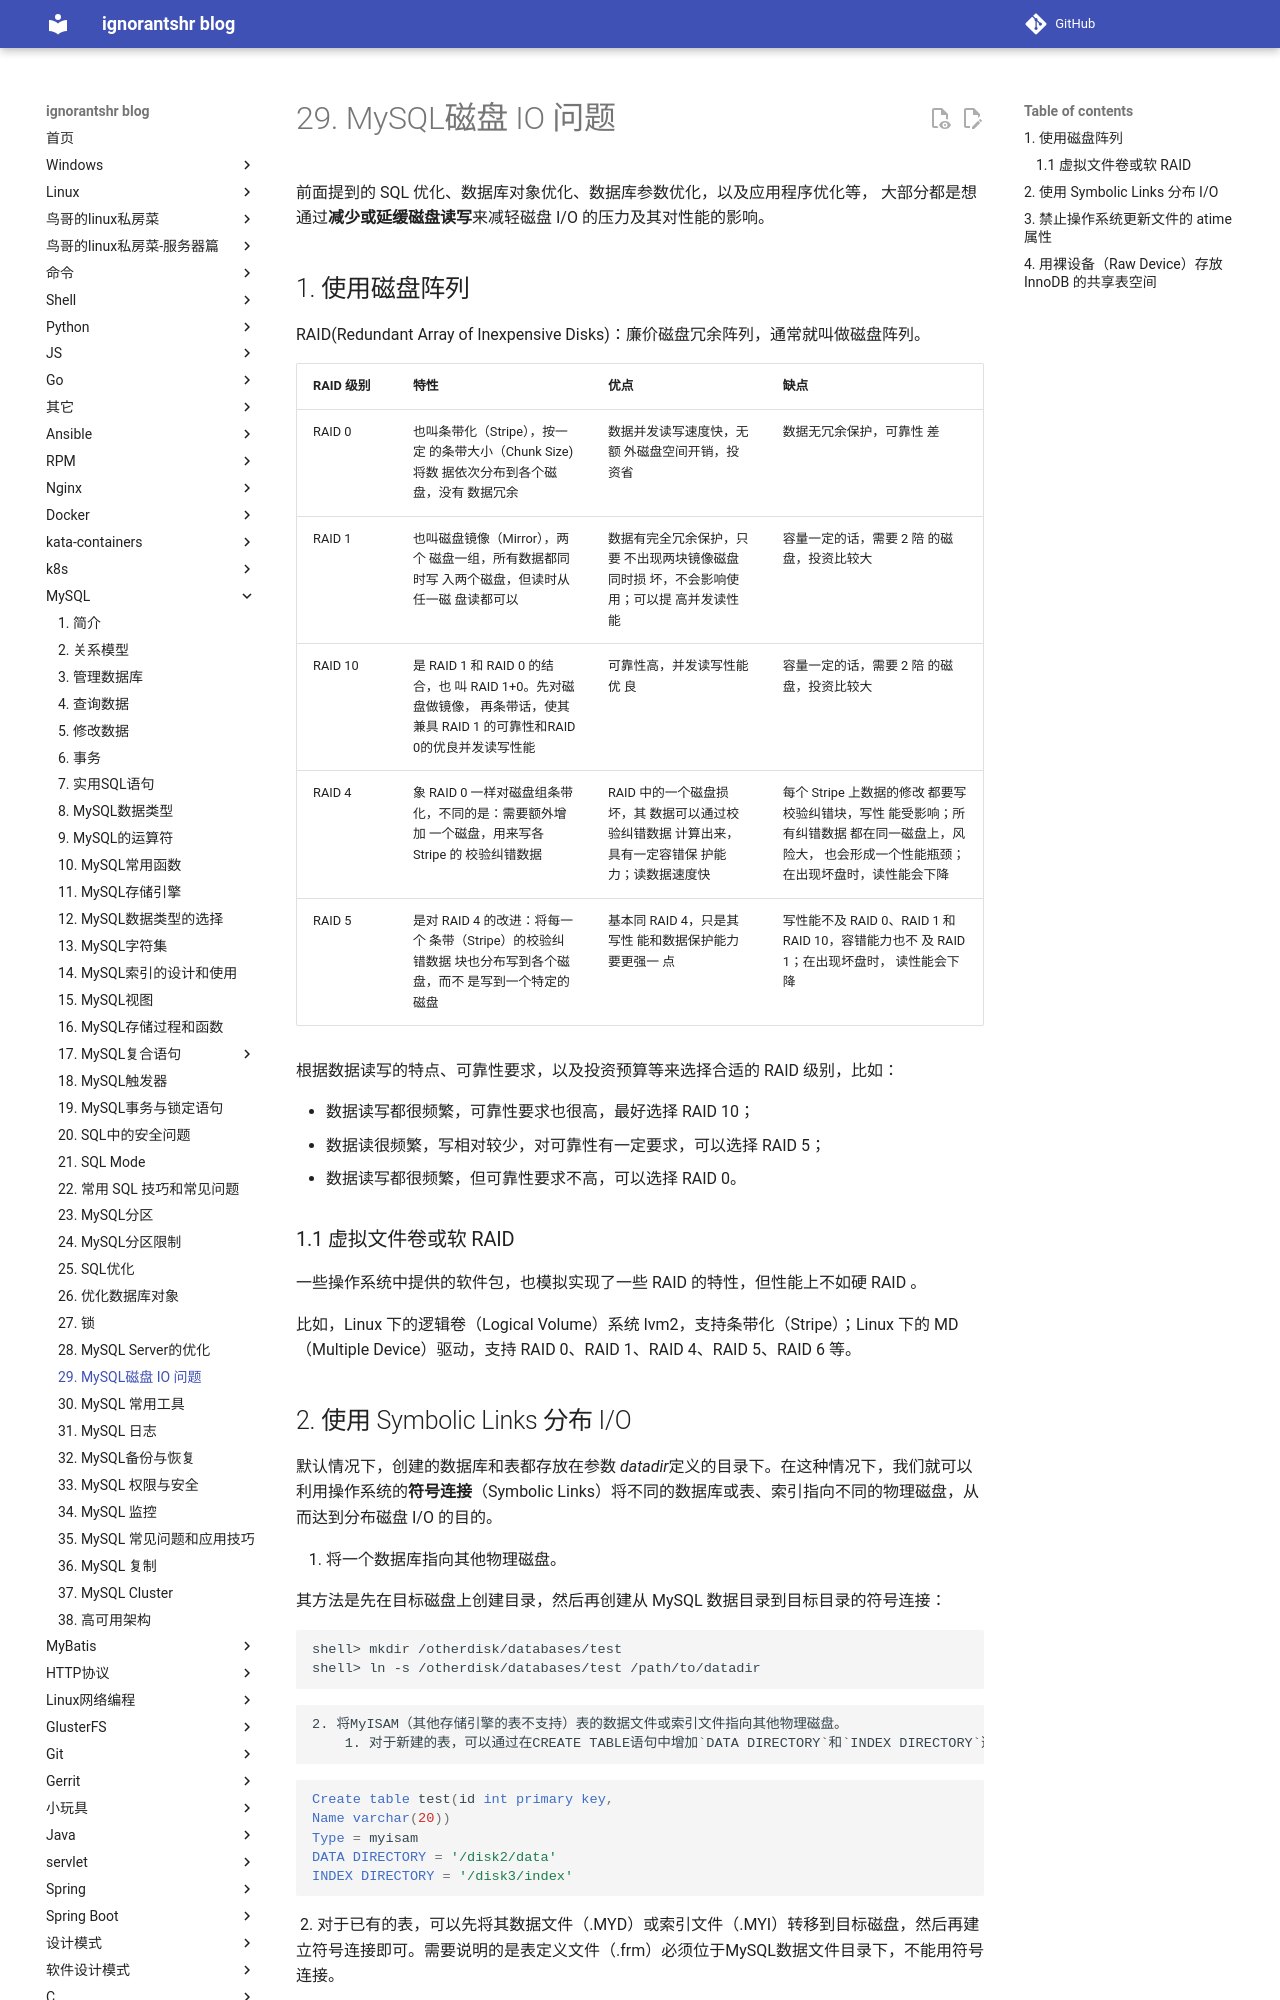

repository: ignorantshr/person-blog · page: mysql/29. MySQL磁盘 IO 问题/index.html · generator: mkdocs

前面提到的 SQL 优化、数据库对象优化、数据库参数优化，以及应用程序优化等， 大部分都是想通过**减少或延缓磁盘读写**来减轻磁盘 I/O 的压力及其对性能的影响。

## 使用磁盘阵列

RAID(Redundant Array of Inexpensive Disks)：廉价磁盘冗余阵列，通常就叫做磁盘阵列。

| RAID 级别 | 特性                                                         | 优点                                                         | 缺点                                                         |
| --------- | ------------------------------------------------------------ | ------------------------------------------------------------ | ------------------------------------------------------------ |
| RAID 0    | 也叫条带化（Stripe），按一定 的条带大小（Chunk Size)将数 据依次分布到各个磁盘，没有 数据冗余 | 数据并发读写速度快，无额 外磁盘空间开销，投资省              | 数据无冗余保护，可靠性 差                                    |
| RAID 1    | 也叫磁盘镜像（Mirror），两个 磁盘一组，所有数据都同时写 入两个磁盘，但读时从任一磁 盘读都可以 | 数据有完全冗余保护，只要 不出现两块镜像磁盘同时损 坏，不会影响使用；可以提 高并发读性能 | 容量一定的话，需要 2 陪 的磁盘，投资比较大                   |
| RAID 10   | 是 RAID 1 和 RAID 0 的结合，也 叫 RAID 1+0。先对磁盘做镜像， 再条带话，使其兼具 RAID 1 的可靠性和RAID 0的优良并发读写性能 | 可靠性高，并发读写性能优 良                                  | 容量一定的话，需要 2 陪 的磁盘，投资比较大                   |
| RAID 4    | 象 RAID 0 一样对磁盘组条带 化，不同的是：需要额外增加 一个磁盘，用来写各 Stripe 的 校验纠错数据 | RAID 中的一个磁盘损坏，其 数据可以通过校验纠错数据 计算出来，具有一定容错保 护能力；读数据速度快 | 每个 Stripe 上数据的修改 都要写校验纠错块，写性 能受影响；所有纠错数据 都在同一磁盘上，风险大， 也会形成一个性能瓶颈； 在出现坏盘时，读性能会下降 |
| RAID 5    | 是对 RAID 4 的改进：将每一个 条带（Stripe）的校验纠错数据 块也分布写到各个磁盘，而不 是写到一个特定的磁盘 | 基本同 RAID 4，只是其写性 能和数据保护能力要更强一 点        | 写性能不及 RAID 0、RAID 1 和 RAID 10，容错能力也不 及 RAID 1；在出现坏盘时， 读性能会下降 |

根据数据读写的特点、可靠性要求，以及投资预算等来选择合适的 RAID 级别，比如：

- 数据读写都很频繁，可靠性要求也很高，最好选择 RAID 10；
- 数据读很频繁，写相对较少，对可靠性有一定要求，可以选择 RAID 5；
- 数据读写都很频繁，但可靠性要求不高，可以选择 RAID 0。

### 虚拟文件卷或软 RAID 

一些操作系统中提供的软件包，也模拟实现了一些 RAID 的特性，但性能上不如硬 RAID 。

比如，Linux 下的逻辑卷（Logical Volume）系统 lvm2，支持条带化（Stripe）；Linux 下的 MD（Multiple Device）驱动，支持 RAID 0、RAID 1、RAID 4、RAID 5、RAID 6 等。
